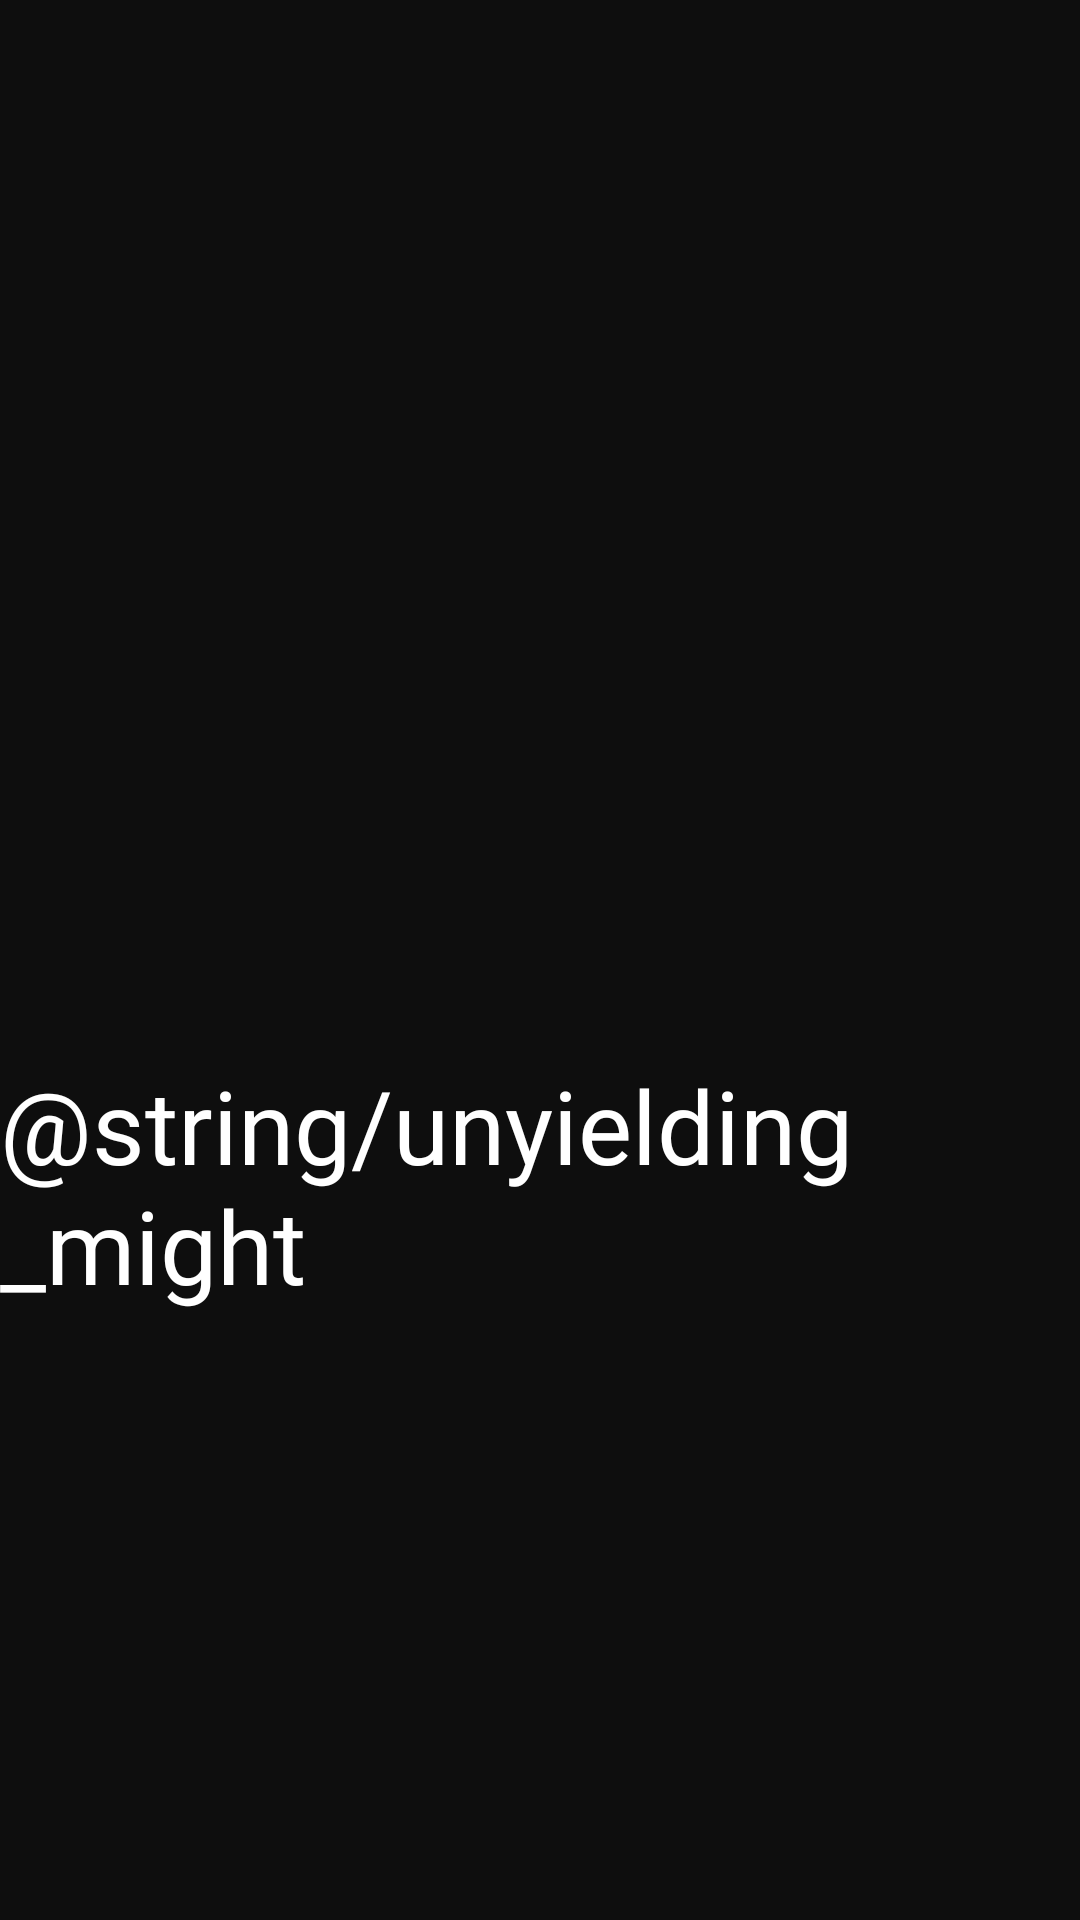

Write the Android layout XML for this screen, with the resource values it uses.
<!-- AndroidManifest.xml: activity theme Theme.UnyieldingMight.Splash -->
<!-- res/layout/activity_main.xml -->
<?xml version="1.0" encoding="utf-8"?>
<androidx.constraintlayout.widget.ConstraintLayout xmlns:android="http://schemas.android.com/apk/res/android"
    xmlns:app="http://schemas.android.com/apk/res-auto"
    xmlns:tools="http://schemas.android.com/tools"
    android:id="@+id/main"
    android:layout_width="match_parent"
    android:layout_height="match_parent"
    android:background="#0E0E0E"
    tools:context=".activities.MainActivity">

    <TextView
        android:id="@+id/activity_main_tv_unyieldingMight"
        android:layout_width="wrap_content"
        android:layout_height="wrap_content"
        android:fontFamily="@font/jura_bold"
        android:text="@string/unyielding_might"
        android:textColor="#fff"
        android:textSize="34sp"
        app:layout_constraintBottom_toBottomOf="parent"
        app:layout_constraintEnd_toEndOf="parent"
        app:layout_constraintStart_toStartOf="parent"
        app:layout_constraintTop_toTopOf="parent"
        app:layout_constraintVertical_bias="0.635" />

    <ImageView
        android:id="@+id/activity_main_iv_logo"
        android:layout_width="287dp"
        android:layout_height="299dp"
        android:contentDescription="@string/unyielding_might_logo"
        app:layout_constraintBottom_toBottomOf="parent"
        app:layout_constraintEnd_toEndOf="parent"
        app:layout_constraintStart_toStartOf="parent"
        app:layout_constraintTop_toTopOf="parent"
        app:layout_constraintVertical_bias="0.437"
        app:srcCompat="@drawable/unyielding_might_logo" />

</androidx.constraintlayout.widget.ConstraintLayout>
<!-- resources referenced by this layout -->
<resources>
  <!-- drawable unyielding_might_logo: png bitmap (drawable, 87186 bytes) -->
  <style name="Theme.UnyieldingMight.Splash" parent="Theme.SplashScreen">
          <item name="windowSplashScreenBackground">@color/umBlack</item>
          <item name="windowSplashScreenAnimatedIcon">@drawable/splash_logo</item>
          <item name="postSplashScreenTheme">@style/Theme.UnyieldingMight</item>
      </style>
  <color name="umBlack">#0E0E0E</color>
  <!-- drawable splash_logo (drawable) -->
  <?xml version="1.0" encoding="utf-8"?>
  <inset xmlns:android="http://schemas.android.com/apk/res/android"
      android:drawable="@drawable/unyielding_might_logo"
      android:inset="18%" />
  <style name="Theme.UnyieldingMight" parent="android:Theme.Material.NoActionBar">
          <item name="android:windowBackground">@color/umBlack</item>
          <item name="android:statusBarColor">@android:color/transparent</item>
          <item name="android:navigationBarColor">@android:color/transparent</item>
      </style>
</resources>
